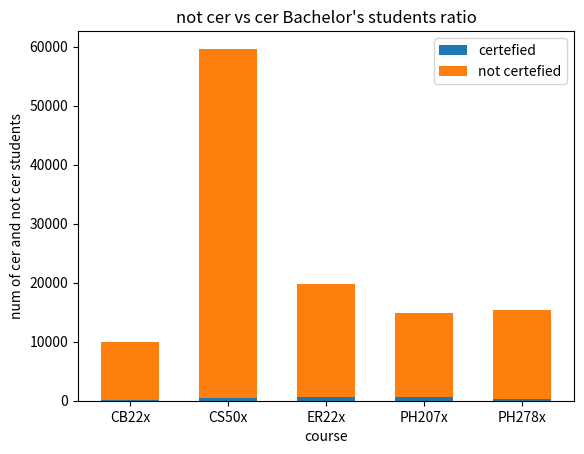

Here is the Python script that generated this plot:
import matplotlib.pyplot as plt
course=['CB22x','CS50x','ER22x','PH207x','PH278x']
num_of_ncer=[9779,59239,19130,14275,15059]                                                                                                                                                                                                     
num_of_cer=[117,387,668,599,258]
plt.bar(course,num_of_cer,.6,label="certefied")
plt.bar(course,num_of_ncer,.6,bottom=num_of_cer,label="not certefied")
plt.xlabel('course')
plt.ylabel('num of cer and not cer students')
plt.title("not cer vs cer Bachelor's students ratio")
plt.legend()
plt.show()
